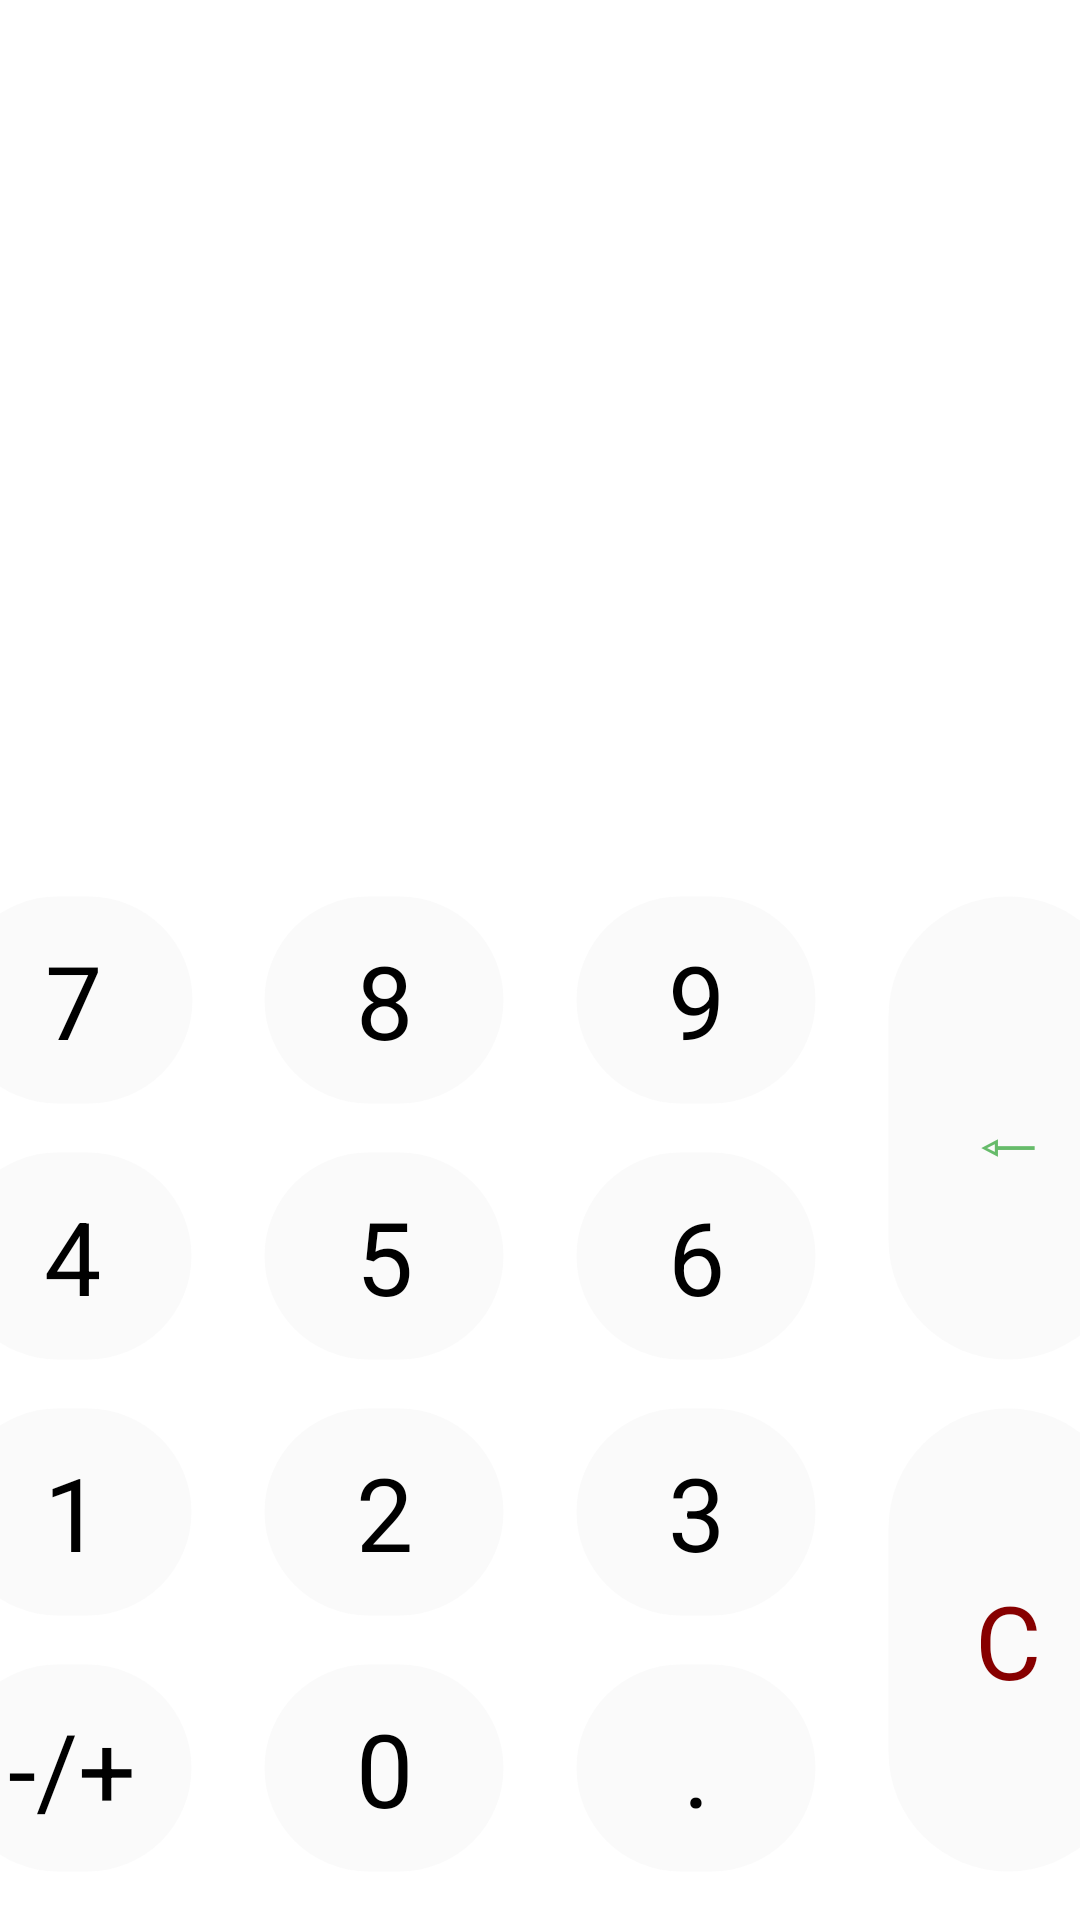

Android layout source for this screen:
<!-- AndroidManifest.xml: application theme AppThemeDefaultNoBar -->
<!-- res/layout/main_activity.xml -->
<?xml version="1.0" encoding="utf-8"?>
<androidx.constraintlayout.widget.ConstraintLayout xmlns:android="http://schemas.android.com/apk/res/android"
    xmlns:app="http://schemas.android.com/apk/res-auto"
    xmlns:tools="http://schemas.android.com/tools"
    android:layout_width="match_parent"
    android:layout_height="match_parent"
    tools:ignore="HardcodedText">

    <androidx.viewpager2.widget.ViewPager2
        android:id="@+id/viewPager"
        android:layout_width="0dp"
        android:layout_height="0dp"
        app:layout_constraintBottom_toTopOf="@+id/currency_calculator"
        app:layout_constraintEnd_toEndOf="parent"
        app:layout_constraintStart_toStartOf="parent"
        app:layout_constraintTop_toBottomOf="@+id/tabLayout" />

    <Button
        android:id="@+id/currency_calculator"
        android:layout_width="60dp"
        android:layout_height="0dp"
        android:background="@drawable/currency_ico_layer"
        android:visibility="invisible"
        app:layout_constraintBottom_toBottomOf="@+id/calculator_button"
        app:layout_constraintEnd_toEndOf="@+id/button_eight"
        app:layout_constraintStart_toStartOf="@+id/button_eight"
        app:layout_constraintTop_toTopOf="@+id/calculator_button"
        app:layout_constraintVertical_bias="0.0" />

    <Button
        android:id="@+id/calculator_button"
        android:layout_width="60dp"
        android:layout_height="55dp"
        android:layout_marginBottom="8dp"
        android:background="@drawable/calc_ico_layer"
        app:layout_constraintBottom_toTopOf="@+id/but_seven"
        app:layout_constraintEnd_toEndOf="@+id/but_seven"
        app:layout_constraintStart_toStartOf="@+id/but_seven" />

    <com.google.android.material.tabs.TabLayout
        android:id="@+id/tabLayout"
        android:layout_width="0dp"
        android:layout_height="wrap_content"
        android:layout_marginTop="8dp"
        app:layout_constraintEnd_toEndOf="parent"
        app:layout_constraintHorizontal_bias="0.0"
        app:layout_constraintStart_toStartOf="parent"
        app:layout_constraintTop_toTopOf="parent"
        app:tabBackground="@color/backgroundColor"
        app:tabGravity="fill"
        app:tabIndicatorColor="@color/colorTabSwitch"
        app:tabMode="scrollable"
        app:tabPaddingEnd="2dp" />

    <Button
        android:id="@+id/but_seven"
        style="@style/newSW330"
        android:layout_height="wrap_content"
        android:layout_marginEnd="24dp"
        android:layout_marginBottom="16dp"
        android:text="@string/seven"
        app:layout_constraintBottom_toTopOf="@+id/but_four"
        app:layout_constraintEnd_toStartOf="@+id/button_eight" />

    <androidx.constraintlayout.widget.Guideline
        android:id="@+id/guideline"
        android:layout_width="wrap_content"
        android:layout_height="wrap_content"
        android:orientation="vertical"
        app:layout_constraintGuide_percent="0.5" />

    <Button
        android:id="@+id/but_four"
        style="@style/newSW330"
        android:layout_width="0dp"
        android:layout_height="wrap_content"

        android:layout_marginBottom="16dp"
        android:text="@string/four"
        app:layout_constraintBottom_toTopOf="@+id/but_one"
        app:layout_constraintEnd_toEndOf="@+id/but_seven"
        app:layout_constraintStart_toStartOf="@+id/but_seven" />

    <Button
        android:id="@+id/but_one"
        style="@style/newSW330"
        android:layout_width="0dp"
        android:layout_height="wrap_content"

        android:layout_marginBottom="16dp"
        android:text="@string/one"
        app:layout_constraintBottom_toTopOf="@+id/button_plus_minus"
        app:layout_constraintEnd_toEndOf="@+id/but_four"
        app:layout_constraintStart_toStartOf="@+id/but_four" />

    <Button
        android:id="@+id/button_plus_minus"
        style="@style/newSW330"
        android:layout_width="0dp"
        android:layout_height="wrap_content"
        android:layout_marginBottom="16dp"
        android:text="-/+"
        app:layout_constraintBottom_toBottomOf="parent"
        app:layout_constraintEnd_toEndOf="@+id/but_one"
        app:layout_constraintStart_toStartOf="@+id/but_one" />

    <Button
        android:id="@+id/but_correctValue"
        style="@style/supportSW330"
        android:layout_height="0dp"
        android:layout_marginStart="24dp"
        android:text="⇽"
        android:textAlignment="gravity"
        android:textSize="30sp"
        app:layout_constraintBottom_toBottomOf="@+id/but_six"
        app:layout_constraintStart_toEndOf="@+id/but_nine"
        app:layout_constraintTop_toTopOf="@+id/but_nine" />

    <Button
        android:id="@+id/button_eight"
        style="@style/newSW330"
        android:layout_height="wrap_content"

        android:layout_marginEnd="12dp"
        android:text="@string/eight"
        app:layout_constraintBottom_toBottomOf="@+id/but_seven"
        app:layout_constraintEnd_toStartOf="@+id/guideline"
        app:layout_constraintTop_toTopOf="@+id/but_seven" />

    <Button
        android:id="@+id/but_five"
        style="@style/newSW330"
        android:layout_width="0dp"
        android:layout_height="wrap_content"

        android:text="@string/five"
        app:layout_constraintEnd_toEndOf="@+id/button_eight"
        app:layout_constraintStart_toStartOf="@+id/button_eight"
        app:layout_constraintTop_toTopOf="@+id/but_four" />

    <Button
        android:id="@+id/but_two"
        style="@style/newSW330"
        android:layout_width="0dp"
        android:layout_height="wrap_content"

        android:text="@string/two"
        app:layout_constraintBottom_toBottomOf="@+id/but_one"
        app:layout_constraintEnd_toEndOf="@+id/but_five"
        app:layout_constraintStart_toStartOf="@+id/but_five"
        app:layout_constraintTop_toTopOf="@+id/but_one" />

    <Button
        android:id="@+id/button_zero"
        style="@style/newSW330"
        android:layout_width="0dp"
        android:layout_height="wrap_content"

        android:text="@string/zero"
        app:layout_constraintBottom_toBottomOf="@+id/button_plus_minus"
        app:layout_constraintEnd_toEndOf="@+id/but_two"
        app:layout_constraintStart_toStartOf="@+id/but_two"
        app:layout_constraintTop_toTopOf="@+id/button_plus_minus" />

    <Button
        android:id="@+id/but_nine"
        style="@style/newSW330"
        android:layout_height="wrap_content"

        android:layout_marginStart="12dp"
        android:text="@string/nine"
        app:layout_constraintBottom_toBottomOf="@+id/button_eight"
        app:layout_constraintStart_toStartOf="@+id/guideline"
        app:layout_constraintTop_toTopOf="@+id/button_eight"
        app:layout_constraintVertical_bias="0.0" />

    <Button
        android:id="@+id/but_six"
        style="@style/newSW330"
        android:layout_width="0dp"
        android:layout_height="wrap_content"

        android:text="@string/six"
        app:layout_constraintBottom_toBottomOf="@+id/but_five"
        app:layout_constraintEnd_toEndOf="@+id/but_nine"
        app:layout_constraintStart_toStartOf="@+id/but_nine"
        app:layout_constraintTop_toTopOf="@+id/but_five" />

    <Button
        android:id="@+id/but_three"
        style="@style/newSW330"
        android:layout_width="0dp"
        android:layout_height="wrap_content"

        android:text="@string/three"
        app:layout_constraintBottom_toBottomOf="@+id/but_two"
        app:layout_constraintEnd_toEndOf="@+id/but_six"
        app:layout_constraintStart_toStartOf="@+id/but_six"
        app:layout_constraintTop_toTopOf="@+id/but_two" />

    <Button
        android:id="@+id/button_decimal"
        style="@style/newSW330"
        android:layout_width="0dp"
        android:layout_height="wrap_content"

        android:text="@string/decimal"
        app:layout_constraintBottom_toBottomOf="@+id/button_zero"
        app:layout_constraintEnd_toEndOf="@+id/but_three"
        app:layout_constraintStart_toStartOf="@+id/but_three"
        app:layout_constraintTop_toTopOf="@+id/button_zero" />

    <Button
        android:id="@+id/but_clear"
        style="@style/supportSW330"
        android:layout_width="0dp"
        android:layout_height="0dp"
        android:text="@string/clear"
        android:textColor="#870000"
        app:layout_constraintBottom_toBottomOf="@+id/button_decimal"
        app:layout_constraintEnd_toEndOf="@+id/but_correctValue"
        app:layout_constraintStart_toStartOf="@+id/but_correctValue"
        app:layout_constraintTop_toTopOf="@+id/but_three" />

</androidx.constraintlayout.widget.ConstraintLayout>
<!-- resources referenced by this layout -->
<resources>
  <color name="backgroundColor">#ffffff</color>
  <color name="colorTabSwitch">#870000</color>
  <!-- drawable calc_ico_layer (drawable-night) -->
  <?xml version="1.0" encoding="utf-8"?>
  <ripple xmlns:android="http://schemas.android.com/apk/res/android" android:color="?colorControlHighlight">
      <item>
          <layer-list>
              <item>
                  <shape android:shape="rectangle">
                      <stroke android:width="0.01dp" android:color="@color/transparentOne"/>
                      <padding android:left="6dp" android:top="6dp" android:right="6dp" android:bottom="6dp"/>
                      <corners android:radius="45.0dp"/>
                      <solid android:color="@color/backgroundColor"/>
                  </shape>
              </item>
              <item android:drawable="@drawable/ic_calc_ico_48_48"/>
          </layer-list>
      </item>
  </ripple>
  <!-- drawable currency_ico_layer (drawable) -->
  <?xml version="1.0" encoding="utf-8"?>
  <layer-list xmlns:android="http://schemas.android.com/apk/res/android">
      <item>
          <shape android:shape="rectangle">
              <stroke android:width="0.01dp" android:color="@color/transparentOne"/>
              <padding android:left="4dp" android:top="4dp" android:right="4dp" android:bottom="4dp"/>
              <corners android:radius="25.0dp"/>
              <solid android:color="@color/backgroundColor"/>
          </shape>
      </item>
      <item android:drawable="@drawable/ic_currency_ico_ver_2"/>
  </layer-list>
  <string name="clear">C</string>
  <string name="decimal">.</string>
  <string name="eight">8</string>
  <string name="five">5</string>
  <string name="four">4</string>
  <string name="nine">9</string>
  <string name="one">1</string>
  <string name="seven">7</string>
  <string name="six">6</string>
  <string name="three">3</string>
  <string name="two">2</string>
  <string name="zero">0</string>
  <style name="newSW330" parent="button_basic">
          <item name="android:textAppearance">@style/TextAppearance.AppCompat.Large</item>
          <item name="android:layout_width">80dp</item>
          <item name="android:padding">12dp</item>
          <item name="android:textSize">34sp</item>
      </style>
  <style name="supportSW330" parent="newSW330">
          <item name="android:textColor">@color/supportColor</item>
      </style>
  <style name="AppThemeDefaultNoBar" parent="Theme.AppCompat.DayNight.NoActionBar">
          
          <item name="colorPrimaryDark">@color/colorAccent</item>
          <item name="colorAccent">@color/colorAccent</item>
          <item name="android:navigationBarColor">@color/colorAccent</item>
          <item name="android:windowBackground">@color/backgroundColor</item>
          <item name="android:textColor">@color/colorAccent</item>
  
      </style>
  <color name="transparentOne">#0000</color>
  <style name="button_basic" parent="Widget.AppCompat.Button.Small">
          <item name="android:background">@drawable/ripple</item>
          <item name="android:textAppearance">@style/TextAppearance.AppCompat</item>
          <item name="android:fontFamily">sans-serif</item>
          <item name="elevation">1dp</item>
      </style>
  <color name="supportColor">#66bb6a</color>
  <color name="colorAccent">#000000</color>
  <!-- drawable ripple (drawable) -->
  <?xml version="1.0" encoding="utf-8"?>
  <ripple xmlns:android="http://schemas.android.com/apk/res/android" android:color="?attr/colorControlHighlight">
      <item android:drawable="@drawable/rect_white"/>
  </ripple>
  <!-- drawable rect_white (drawable) -->
  <?xml version="1.0" encoding="UTF-8"?>
  <shape xmlns:android="http://schemas.android.com/apk/res/android" android:id="@+id/background_shape_main">
      <stroke android:width="0.01dp" android:color="@color/transparentOne"/>
      <padding android:left="1dp" android:top="2dp" android:right="1dp" android:bottom="1dp"/>
      <corners android:radius="400.0dp"/>
      <solid android:color="@color/rectDayNightColor"/>
  </shape>
  <color name="rectDayNightColor">#50eeeeee</color>
</resources>
